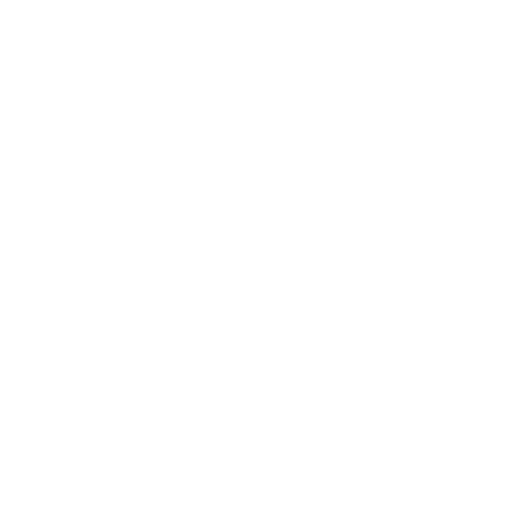
t = 0.00 s
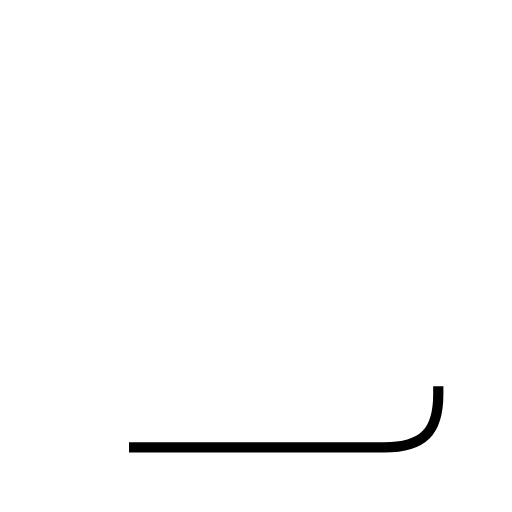
t = 1.03 s
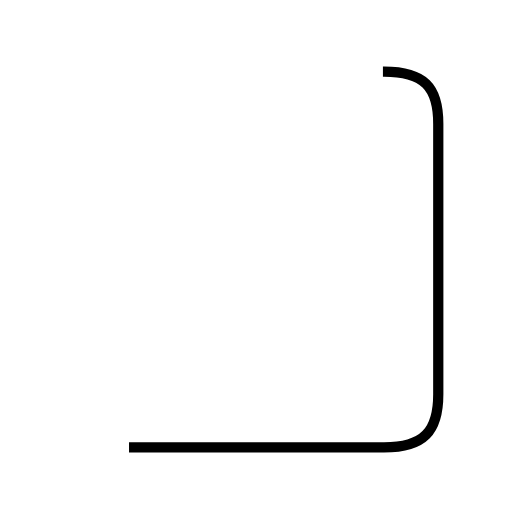
t = 2.06 s
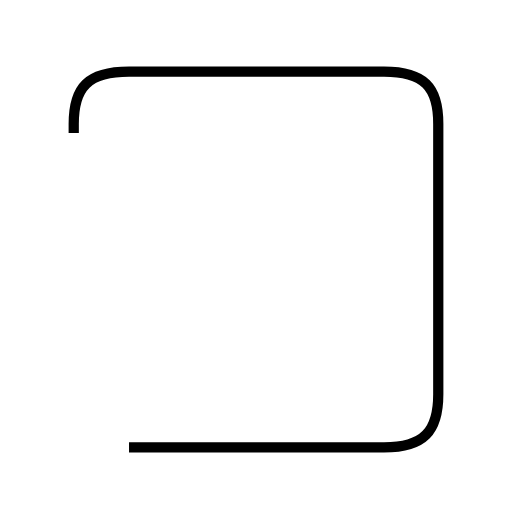
t = 3.09 s
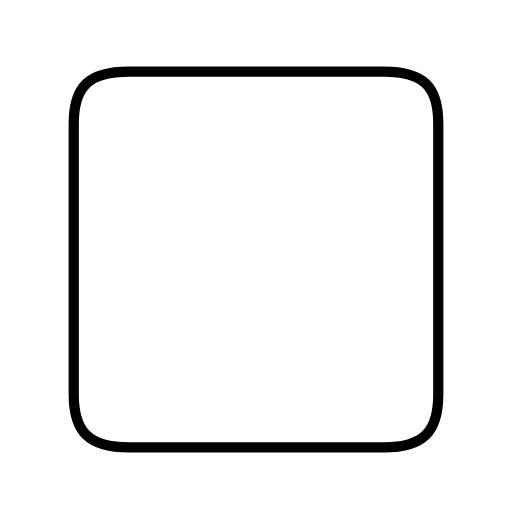
t = 4.12 s

The animated SVG that drew these frames (rendered in a browser with its animation timeline set to each time). Animation: 1 SMIL element (animate=1); one cycle of 4.12 s.

<?xml version='1.0' encoding='utf-8'?>
<svg viewBox="0.0 -6.0 50.0 50.0" version="1.1" xmlns="http://www.w3.org/2000/svg"><rect x="-1000" y="-1000" width="2000" height="2000" stroke="white" fill="white" /><g style="fill:none;stroke:#000000;stroke-width:1"><path d="M 12.6 -0.3 L 37.5 -0.3 C 41.4 -0.3 42.8 -1.9 42.8 -5.5 L 42.8 -31.9 C 42.8 -35.5 41.4 -37.0 37.5 -37.0 L 12.6 -37.0 C 8.6 -37.0 7.2 -35.5 7.2 -31.9 L 7.2 -5.5 C 7.2 -1.9 8.6 -0.3 12.6 -0.3 Z" transform="translate(0.0 38.0)" stroke-dasharray="137.22466705587564" stroke-dashoffset="137.22466705587564"><animate attributeName="stroke-dashoffset" from="137.22466705587564" to="0" dur="4.116740011676269s" begin="0s; anim_end.end" fill="freeze" id="anim0" /></path></g></svg>
